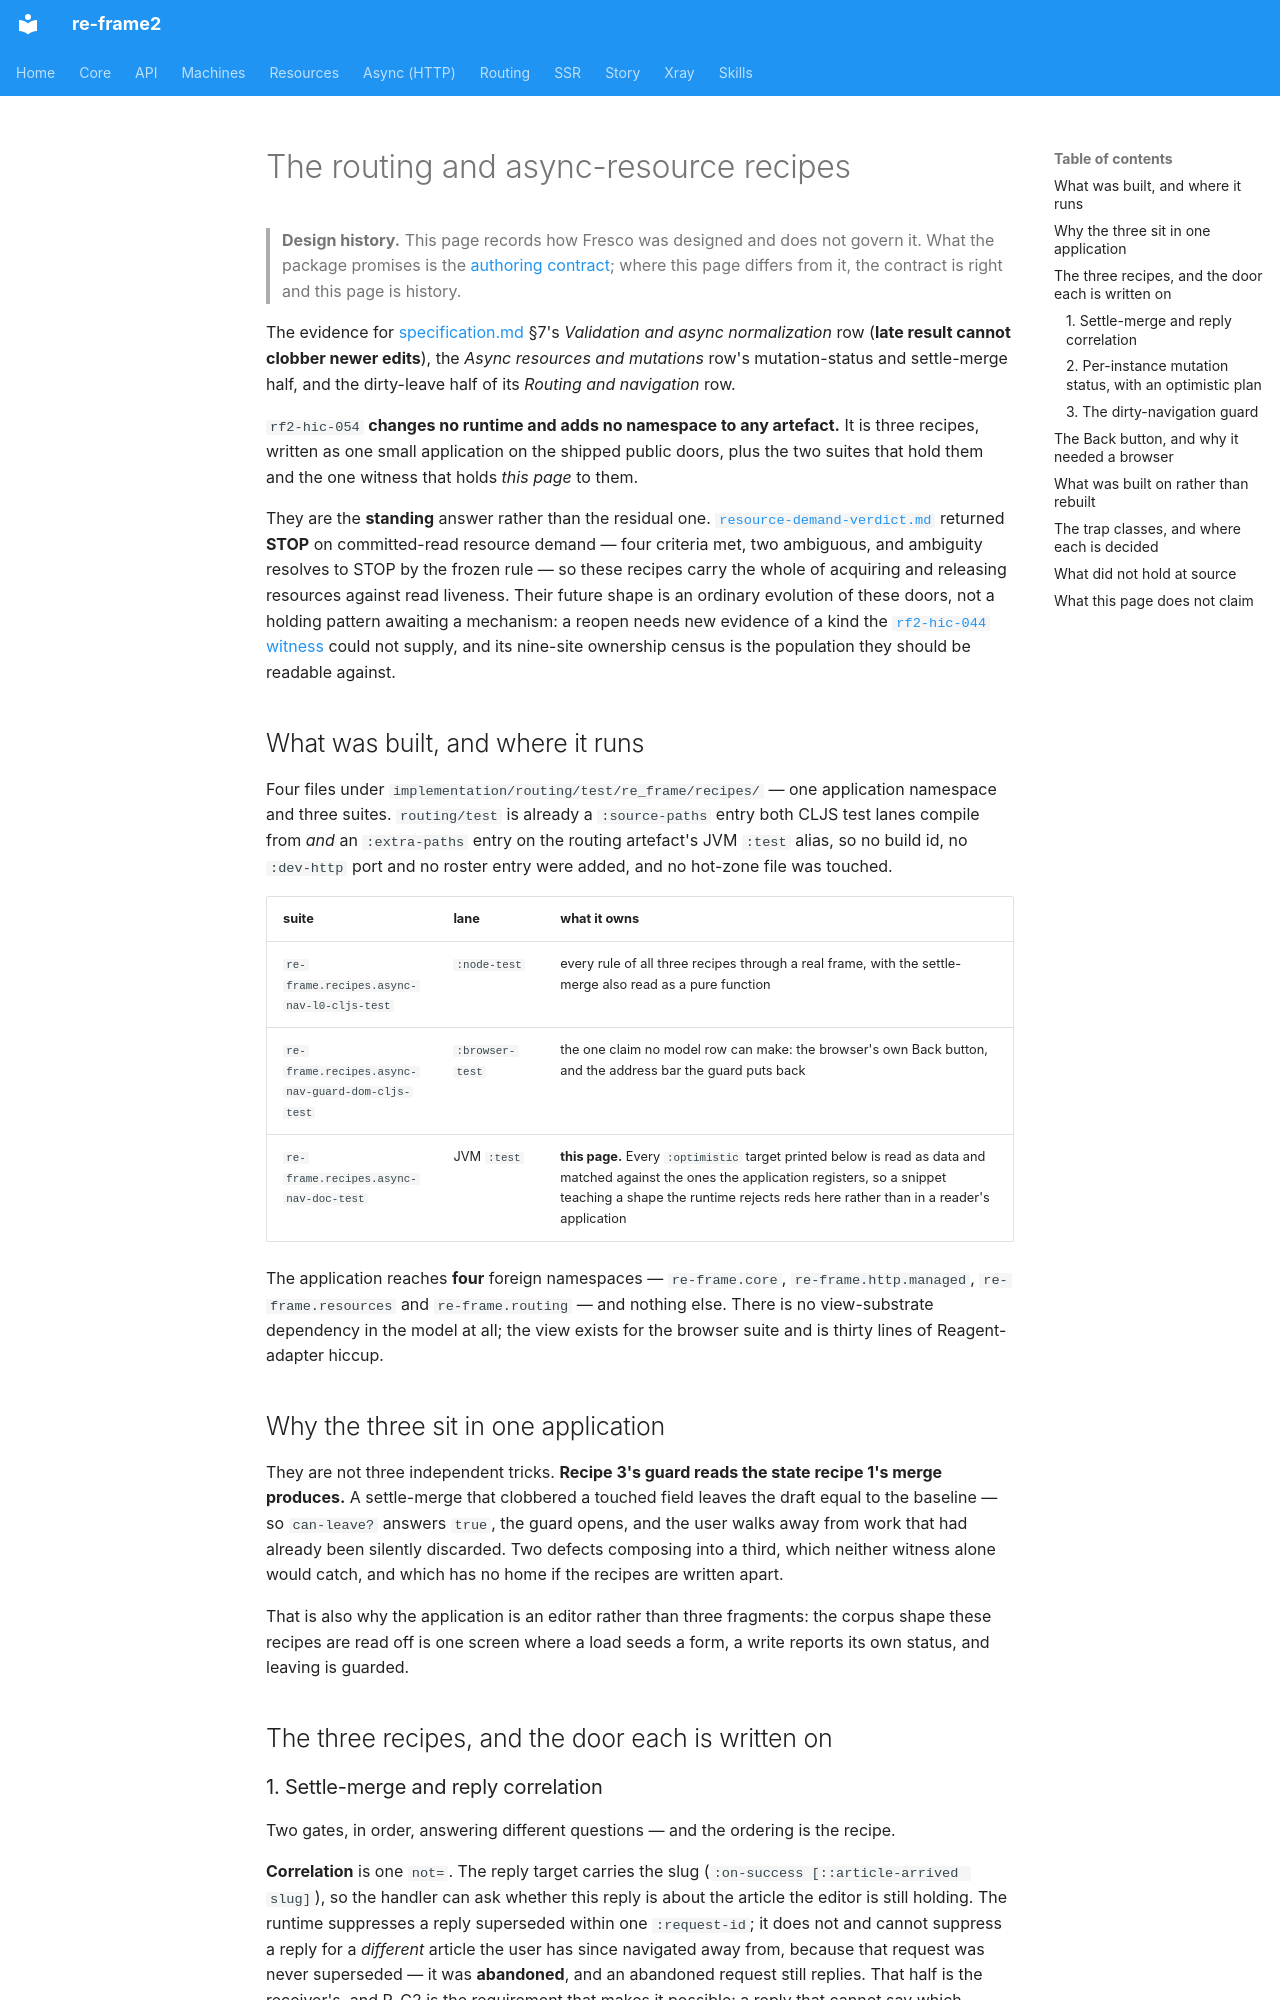

repository: day8/re-frame2 · page: design/fresco/product/async-routing-recipes/index.html · generator: mkdocs

# The routing and async-resource recipes

> **Design history.** This page records how Fresco was designed and does not govern it. What the package promises is the [authoring contract](../../../../implementation/fresco/spec/authoring-contract.md); where this page differs from it, the contract is right and this page is history.

The evidence for [specification.md](specification.md#7-complete-use-case-coverage) §7's *Validation and async normalization* row (**late result cannot clobber newer edits**), the *Async resources and mutations* row's mutation-status and settle-merge half, and the dirty-leave half of its *Routing and navigation* row.

`rf2-hic-054` **changes no runtime and adds no namespace to any artefact.** It is three recipes, written as one small application on the shipped public doors, plus the two suites that hold them and the one witness that holds *this page* to them.

They are the **standing** answer rather than the residual one. [`resource-demand-verdict.md`](resource-demand-verdict.md) returned **STOP** on committed-read resource demand — four criteria met, two ambiguous, and ambiguity resolves to STOP by the frozen rule — so these recipes carry the whole of acquiring and releasing resources against read liveness. Their future shape is an ordinary evolution of these doors, not a holding pattern awaiting a mechanism: a reopen needs new evidence of a kind the [`rf2-hic-044` witness](resource-demand-witness.md) could not supply, and its nine-site ownership census is the population they should be readable against.

## What was built, and where it runs

Four files under `implementation/routing/test/re_frame/recipes/` — one application namespace and three suites. `routing/test` is already a `:source-paths` entry both CLJS test lanes compile from *and* an `:extra-paths` entry on the routing artefact's JVM `:test` alias, so no build id, no `:dev-http` port and no roster entry were added, and no hot-zone file was touched.

| suite | lane | what it owns |
|---|---|---|
| `re-frame.recipes.async-nav-l0-cljs-test` | `:node-test` | every rule of all three recipes through a real frame, with the settle-merge also read as a pure function |
| `re-frame.recipes.async-nav-guard-dom-cljs-test` | `:browser-test` | the one claim no model row can make: the browser's own Back button, and the address bar the guard puts back |
| `re-frame.recipes.async-nav-doc-test` | JVM `:test` | **this page.** Every `:optimistic` target printed below is read as data and matched against the ones the application registers, so a snippet teaching a shape the runtime rejects reds here rather than in a reader's application |

The application reaches **four** foreign namespaces — `re-frame.core`, `re-frame.http.managed`, `re-frame.resources` and `re-frame.routing` — and nothing else. There is no view-substrate dependency in the model at all; the view exists for the browser suite and is thirty lines of Reagent-adapter hiccup.

## Why the three sit in one application

They are not three independent tricks. **Recipe 3's guard reads the state recipe 1's merge produces.** A settle-merge that clobbered a touched field leaves the draft equal to the baseline — so `can-leave?` answers `true`, the guard opens, and the user walks away from work that had already been silently discarded. Two defects composing into a third, which neither witness alone would catch, and which has no home if the recipes are written apart.

That is also why the application is an editor rather than three fragments: the corpus shape these recipes are read off is one screen where a load seeds a form, a write reports its own status, and leaving is guarded.

## The three recipes, and the door each is written on
